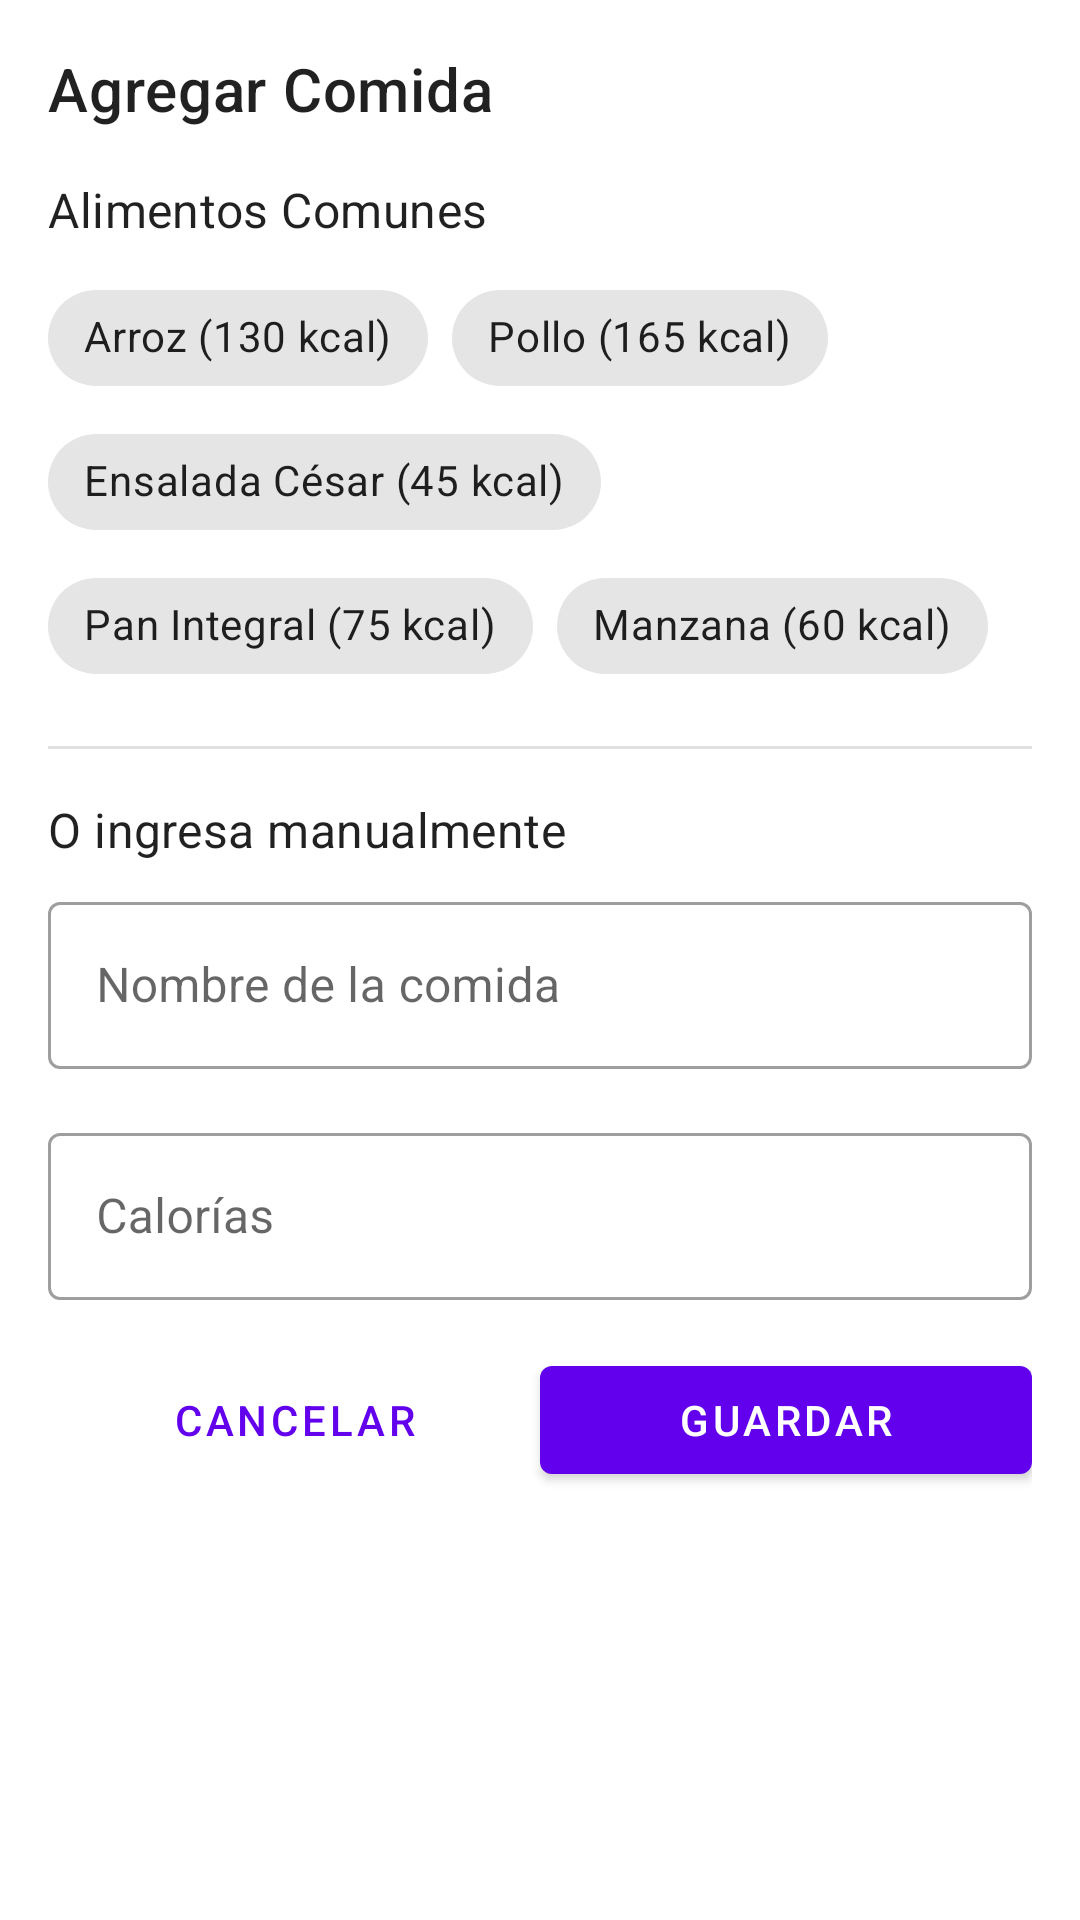

Reconstruct the res/layout file that produces this screen, plus the resources it refers to.
<!-- AndroidManifest.xml: application theme Theme.IOT_LAB5_20212607 -->
<!-- res/layout/dialog_add_meal.xml -->
<?xml version="1.0" encoding="utf-8"?>
<LinearLayout
    xmlns:android="http://schemas.android.com/apk/res/android"
    xmlns:app="http://schemas.android.com/apk/res-auto"
    android:layout_width="match_parent"
    android:layout_height="wrap_content"
    android:orientation="vertical"
    android:padding="16dp"
    android:background="@drawable/dialog_background">

    <TextView
        android:layout_width="match_parent"
        android:layout_height="wrap_content"
        android:text="Agregar Comida"
        android:textAppearance="@style/TextAppearance.MaterialComponents.Headline6"
        android:layout_marginBottom="16dp"/>

    
    <TextView
        android:layout_width="wrap_content"
        android:layout_height="wrap_content"
        android:text="Alimentos Comunes"
        android:textAppearance="@style/TextAppearance.MaterialComponents.Subtitle1"
        android:layout_marginBottom="8dp"/>

    <com.google.android.material.chip.ChipGroup
        android:id="@+id/commonFoodsChipGroup"
        android:layout_width="match_parent"
        android:layout_height="wrap_content"
        android:layout_marginBottom="16dp"
        app:singleSelection="true">

        <com.google.android.material.chip.Chip
            android:id="@+id/chipArroz"
            style="@style/Widget.MaterialComponents.Chip.Choice"
            android:layout_width="wrap_content"
            android:layout_height="wrap_content"
            android:text="Arroz (130 kcal)"/>

        <com.google.android.material.chip.Chip
            android:id="@+id/chipPollo"
            style="@style/Widget.MaterialComponents.Chip.Choice"
            android:layout_width="wrap_content"
            android:layout_height="wrap_content"
            android:text="Pollo (165 kcal)"/>

        <com.google.android.material.chip.Chip
            android:id="@+id/chipEnsalada"
            style="@style/Widget.MaterialComponents.Chip.Choice"
            android:layout_width="wrap_content"
            android:layout_height="wrap_content"
            android:text="Ensalada César (45 kcal)"/>

        <com.google.android.material.chip.Chip
            android:id="@+id/chipPan"
            style="@style/Widget.MaterialComponents.Chip.Choice"
            android:layout_width="wrap_content"
            android:layout_height="wrap_content"
            android:text="Pan Integral (75 kcal)"/>

        <com.google.android.material.chip.Chip
            android:id="@+id/chipFruta"
            style="@style/Widget.MaterialComponents.Chip.Choice"
            android:layout_width="wrap_content"
            android:layout_height="wrap_content"
            android:text="Manzana (60 kcal)"/>

    </com.google.android.material.chip.ChipGroup>

    
    <View
        android:layout_width="match_parent"
        android:layout_height="1dp"
        android:background="?android:attr/listDivider"
        android:layout_marginBottom="16dp"/>

    <TextView
        android:layout_width="wrap_content"
        android:layout_height="wrap_content"
        android:text="O ingresa manualmente"
        android:textAppearance="@style/TextAppearance.MaterialComponents.Subtitle1"
        android:layout_marginBottom="8dp"/>

    <com.google.android.material.textfield.TextInputLayout
        android:id="@+id/mealNameLayout"
        style="@style/Widget.MaterialComponents.TextInputLayout.OutlinedBox"
        android:layout_width="match_parent"
        android:layout_height="wrap_content"
        android:layout_marginBottom="16dp"
        android:hint="Nombre de la comida">

        <com.google.android.material.textfield.TextInputEditText
            android:id="@+id/mealNameInput"
            android:layout_width="match_parent"
            android:layout_height="wrap_content"
            android:inputType="text"/>
    </com.google.android.material.textfield.TextInputLayout>

    <com.google.android.material.textfield.TextInputLayout
        android:id="@+id/caloriesLayout"
        style="@style/Widget.MaterialComponents.TextInputLayout.OutlinedBox"
        android:layout_width="match_parent"
        android:layout_height="wrap_content"
        android:layout_marginBottom="16dp"
        android:hint="Calorías">

        <com.google.android.material.textfield.TextInputEditText
            android:id="@+id/caloriesInput"
            android:layout_width="match_parent"
            android:layout_height="wrap_content"
            android:inputType="number"/>
    </com.google.android.material.textfield.TextInputLayout>

    <LinearLayout
        android:layout_width="match_parent"
        android:layout_height="wrap_content"
        android:orientation="horizontal">

        <com.google.android.material.button.MaterialButton
            android:id="@+id/cancelButton"
            style="@style/Widget.MaterialComponents.Button.TextButton"
            android:layout_width="0dp"
            android:layout_height="wrap_content"
            android:layout_weight="1"
            android:text="Cancelar"/>

        <com.google.android.material.button.MaterialButton
            android:id="@+id/saveButton"
            android:layout_width="0dp"
            android:layout_height="wrap_content"
            android:layout_weight="1"
            android:text="Guardar"/>
    </LinearLayout>
</LinearLayout>
<!-- resources referenced by this layout -->
<resources>
  <style name="Theme.IOT_LAB5_20212607" parent="Theme.MaterialComponents.Light.NoActionBar" />
</resources>
